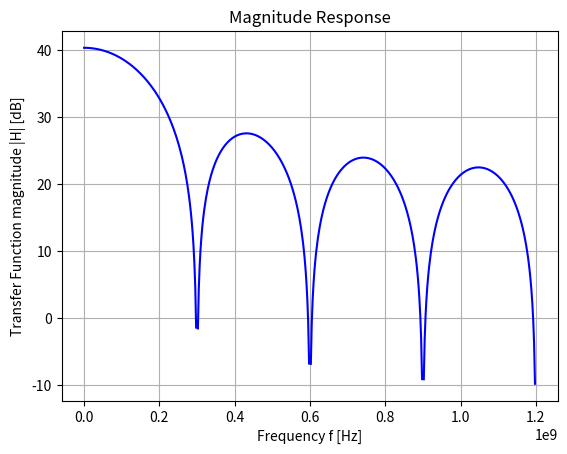

Recreate this plot in Python.
import numpy as np
import matplotlib.pyplot as plt
import scipy.signal as signal

gm = 1
fs = 2.4e9
Cs = 15.925e-12
N  = 8

s = 1/(2*fs*Cs) 
# s is the scaling factor

# FIR filter with transfer function H(z)
numerator   = s*np.ones(N)  # Numerator 
denominator = [1]     # Denominator 

# use freqz from SciPy for frequency response
w, h = signal.freqz(numerator, denominator)

# Plot 1. Magnitude Response 
plt.plot((w*fs/(2*np.pi)), 20 * np.log10(abs(h)), 'b')
plt.title('Magnitude Response')
plt.xlabel('Frequency f [Hz]')
plt.ylabel('Transfer Function magnitude |H| [dB]')
plt.grid()
plt.show()

